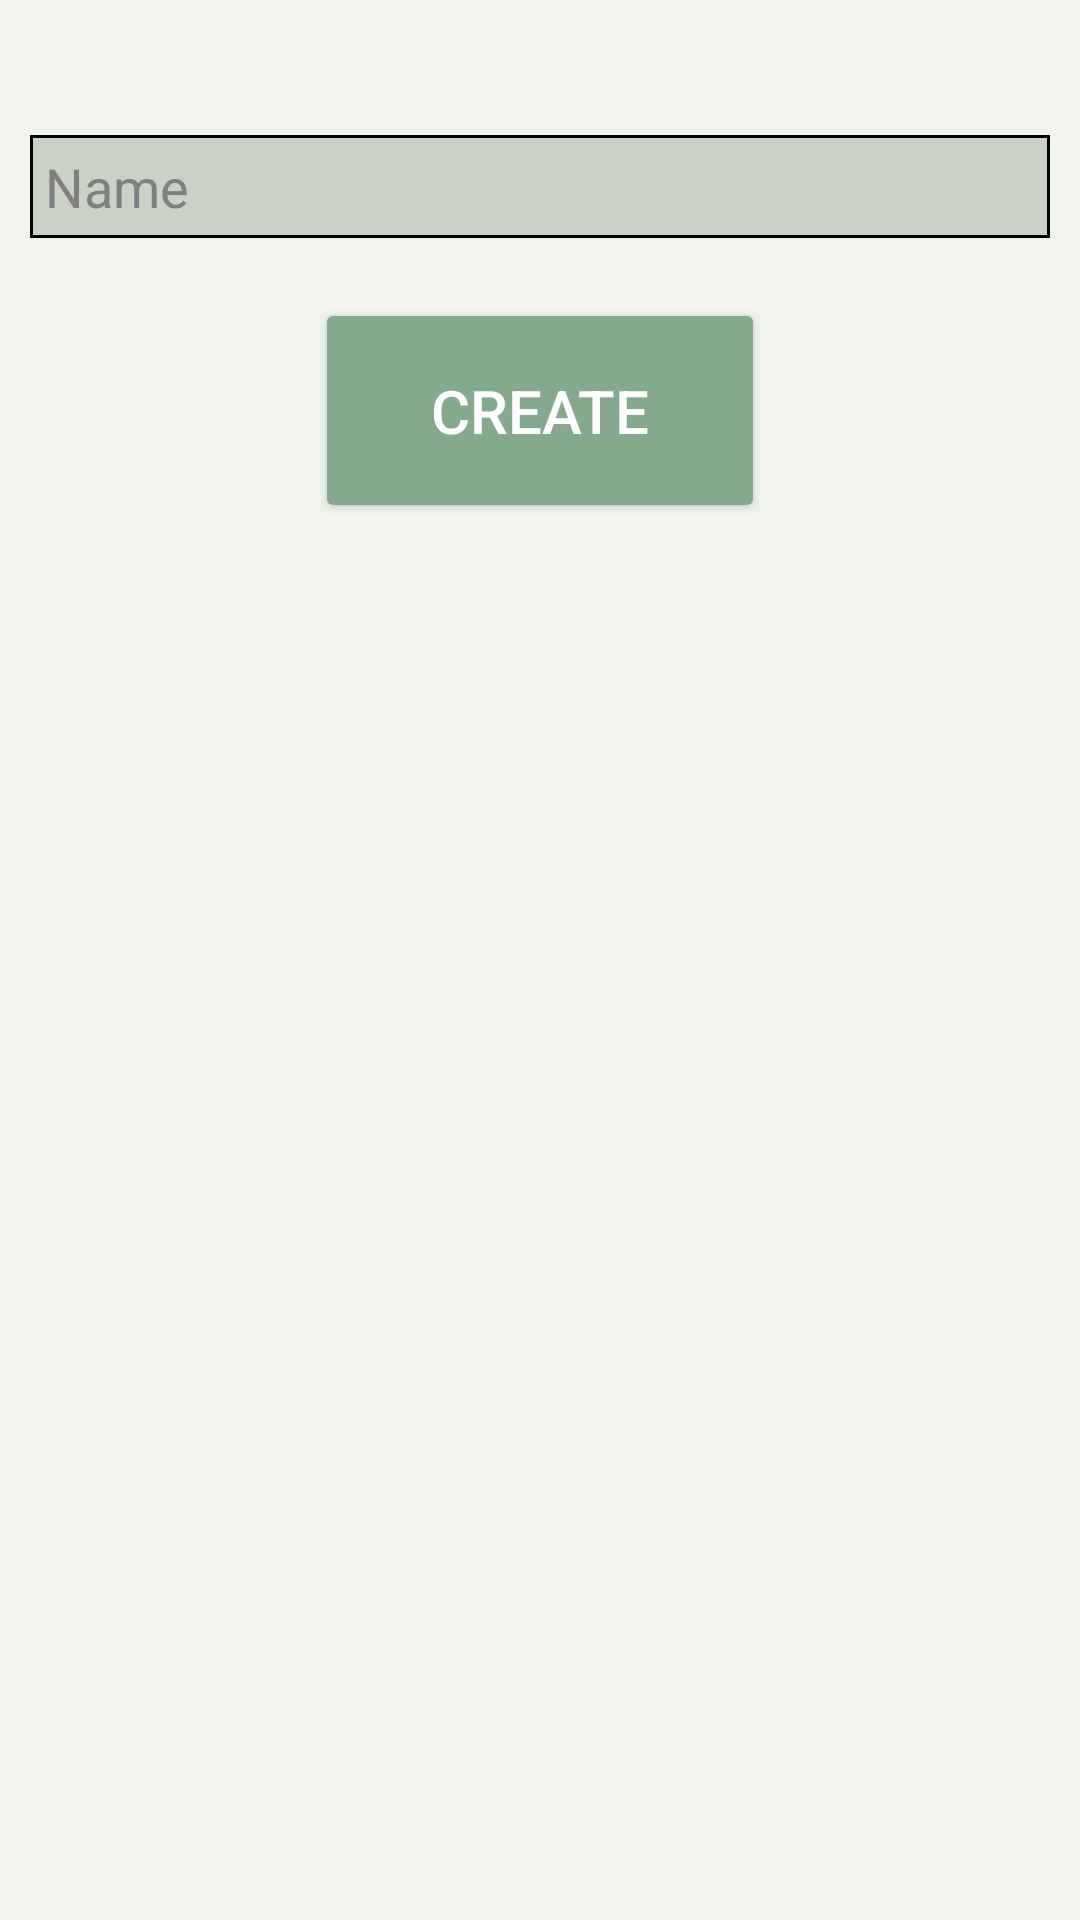

This screen was rendered from an Android layout file. Write that file and the resources it references.
<!-- AndroidManifest.xml: application theme Theme.SocialFlavours -->
<!-- res/layout/activity_new_shopping_list.xml -->
<?xml version="1.0" encoding="utf-8"?>
<RelativeLayout xmlns:android="http://schemas.android.com/apk/res/android"
    xmlns:app="http://schemas.android.com/apk/res-auto"
    xmlns:tools="http://schemas.android.com/tools"
    android:id="@+id/main"
    android:layout_width="match_parent"
    android:layout_height="match_parent"
    android:background="#F0F4ED"
    tools:context=".presentation.home.fragments.shopping_list.NewShoppingList">

    <ProgressBar
        android:id="@+id/pb_new_shopping_list"
        android:layout_width="wrap_content"
        android:layout_height="wrap_content"
        android:indeterminate="true"
        android:layout_centerHorizontal="true"
        android:layout_centerVertical="true"
        android:visibility="gone"/>

    <EditText
        android:id="@+id/new_shopping_list_name"
        android:layout_width="match_parent"
        android:layout_height="wrap_content"
        android:layout_marginTop="45dp"
        android:layout_marginLeft="10dp"
        android:layout_marginRight="10dp"
        android:background="@drawable/edit_text_border"
        android:textColor="@color/black"
        android:textColorHint="#808080"
        android:layout_marginBottom="20dp"
        android:hint="@string/new_item_name"
        android:padding="5dp"/>

    <Button
        android:id="@+id/new_shopping_list_button"
        android:layout_width="150dp"
        android:layout_height="75dp"
        android:textSize="20dp"
        android:layout_below="@id/new_shopping_list_name"
        android:backgroundTint="#84A98C"
        android:layout_centerHorizontal="true"
        android:onClick="createShoppingList"
        android:text="@string/create"
        android:textColor="@color/white"/>

</RelativeLayout>
<!-- resources referenced by this layout -->
<resources>
  <color name="black">#FF000000</color>
  <color name="white">#FFFFFFFF</color>
  <!-- drawable edit_text_border (drawable) -->
  <?xml version="1.0" encoding="utf-8"?>
  
  <shape
      xmlns:android="http://schemas.android.com/apk/res/android"
      android:shape="rectangle">
      <solid
          android:color="#CAD2C5"/>
  
      <stroke
          android:color="#000000"
          android:width="1dp"/>
  </shape>
  <string name="create">Create</string>
  <string name="new_item_name">Name</string>
  <style name="Theme.SocialFlavours" parent="Base.Theme.SocialFlavours" />
  <style name="Base.Theme.SocialFlavours" parent="Theme.Material3.DayNight.NoActionBar">
          
          
      </style>
</resources>
